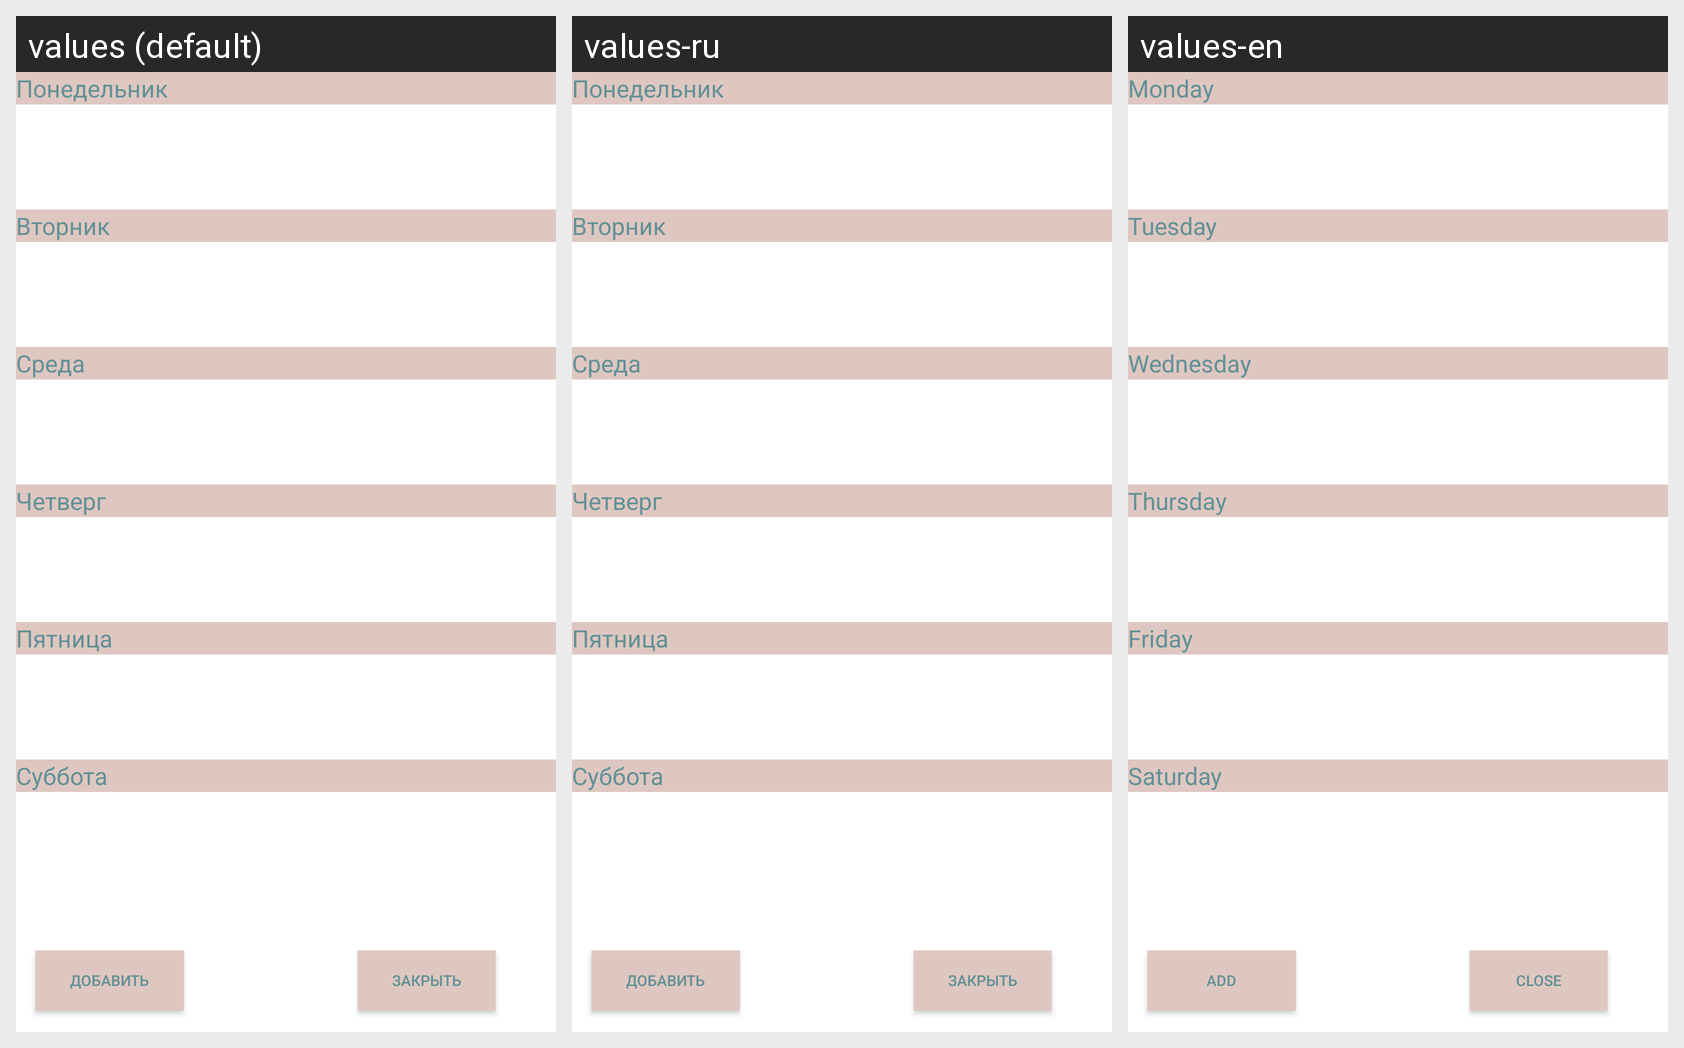

Here is an Android app screen in its default locale and in the app's own translations. Write out the translated-string differences for the strings that appear on this screen.
Android screen res/layout/activity_timetable.xml rendered under 3 locales, left to right: values (default), values-ru, values-en. Device: Nexus 5 (rendered at 1080×1920; each locale shown at half size, 540×960, under a caption strip naming it); theme Theme.MyApplication.
Strings drawn on this screen, with the default value and each locale's value (text and hints the layout hard-codes appear in the picture but are not listed):

add
  values: Добавить
  values-ru: Добавить
  values-en: Add

close
  values: Закрыть
  values-ru: Закрыть
  values-en: Close

tue
  values: Вторник
  values-ru: Вторник
  values-en: Tuesday

wed
  values: Среда
  values-ru: Среда
  values-en: Wednesday

thu
  values: Четверг
  values-ru: Четверг
  values-en: Thursday

fri
  values: Пятница
  values-ru: Пятница
  values-en: Friday

sat
  values: Суббота
  values-ru: Суббота
  values-en: Saturday

sun
  values: Воскресенье
  values-ru: Воскресенье
  values-en: Sunday

mon
  values: Понедельник
  values-ru: Понедельник
  values-en: Monday
